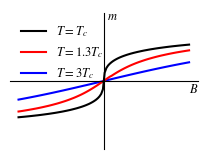

The script that saved this image:
# -- coding:utf-8 --
# Author: Yuhao Li
# date: 2023/12/21
# Python version: 3.11.4

import numpy as np
import matplotlib.pyplot as plt
from matplotlib import rcParams

config = {
    "font.family": 'serif',
    "font.size": 12,
    "mathtext.fontset": 'stix',
    "font.serif": ['Times New Roman'],
}
rcParams.update(config)
plt.rcParams['axes.unicode_minus'] = False
plt.rcParams['xtick.direction'] = 'in'
plt.rcParams['ytick.direction'] = 'in'

B1_list = np.linspace(-0.3, 0.3, 100)

m0_list = []
m1_list = []
m2_list = []

for B in B1_list:
    ep = 1
    m = 0.1
    while ep > 1e-3:
        m1 = np.tanh(m + B)
        ep = np.abs(m1 - m)
        m = m1
    m0_list.append(m)

for B in B1_list:
    ep = 1
    m = 0.1
    while ep > 1e-3:
        m1 = np.tanh(m/1.3 + B)
        ep = np.abs(m1 - m)
        m = m1
    m1_list.append(m)

for B in B1_list:
    ep = 1
    m = -0.1
    while ep > 1e-3:
        m1 = np.tanh(m/3 + B)
        ep = np.abs(m1 - m)
        m = m1
    m2_list.append(m)

fig, ax = plt.subplots(figsize=(1.9685, 1.4764), dpi=300, constrained_layout=True)

ax.plot(B1_list, m0_list, linewidth=1.5, color='k', zorder=3, label=r'$T=T_c$')
ax.plot(B1_list, m1_list, linewidth=1.5, color='r', zorder=2, label=r'$T=1.3T_c$')
ax.plot(B1_list, m2_list, linewidth=1.5, color='b', zorder=1, label=r'$T=3T_c$')

plt.legend(frameon=False, fontsize=9, loc='upper left')

ax.text(0.01, 1.35, r'$m$', color="k", fontsize=9)
ax.text(0.3, -0.25, r'$B$', color="k", fontsize=9)

ax.spines['right'].set_visible(False)
ax.spines['top'].set_color('none')
ax.xaxis.set_ticks_position('bottom')
ax.spines['bottom'].set_position(('data', 0))
ax.yaxis.set_ticks_position('left')
ax.spines['left'].set_position(('data', 0))

ax.set_ylim(-1.5, 1.5)
ax.set_xticks([])
ax.set_yticks([])

plt.savefig('Phase diagram of order parameter m and external field at high temperature.pdf', dpi=300)
plt.show()
